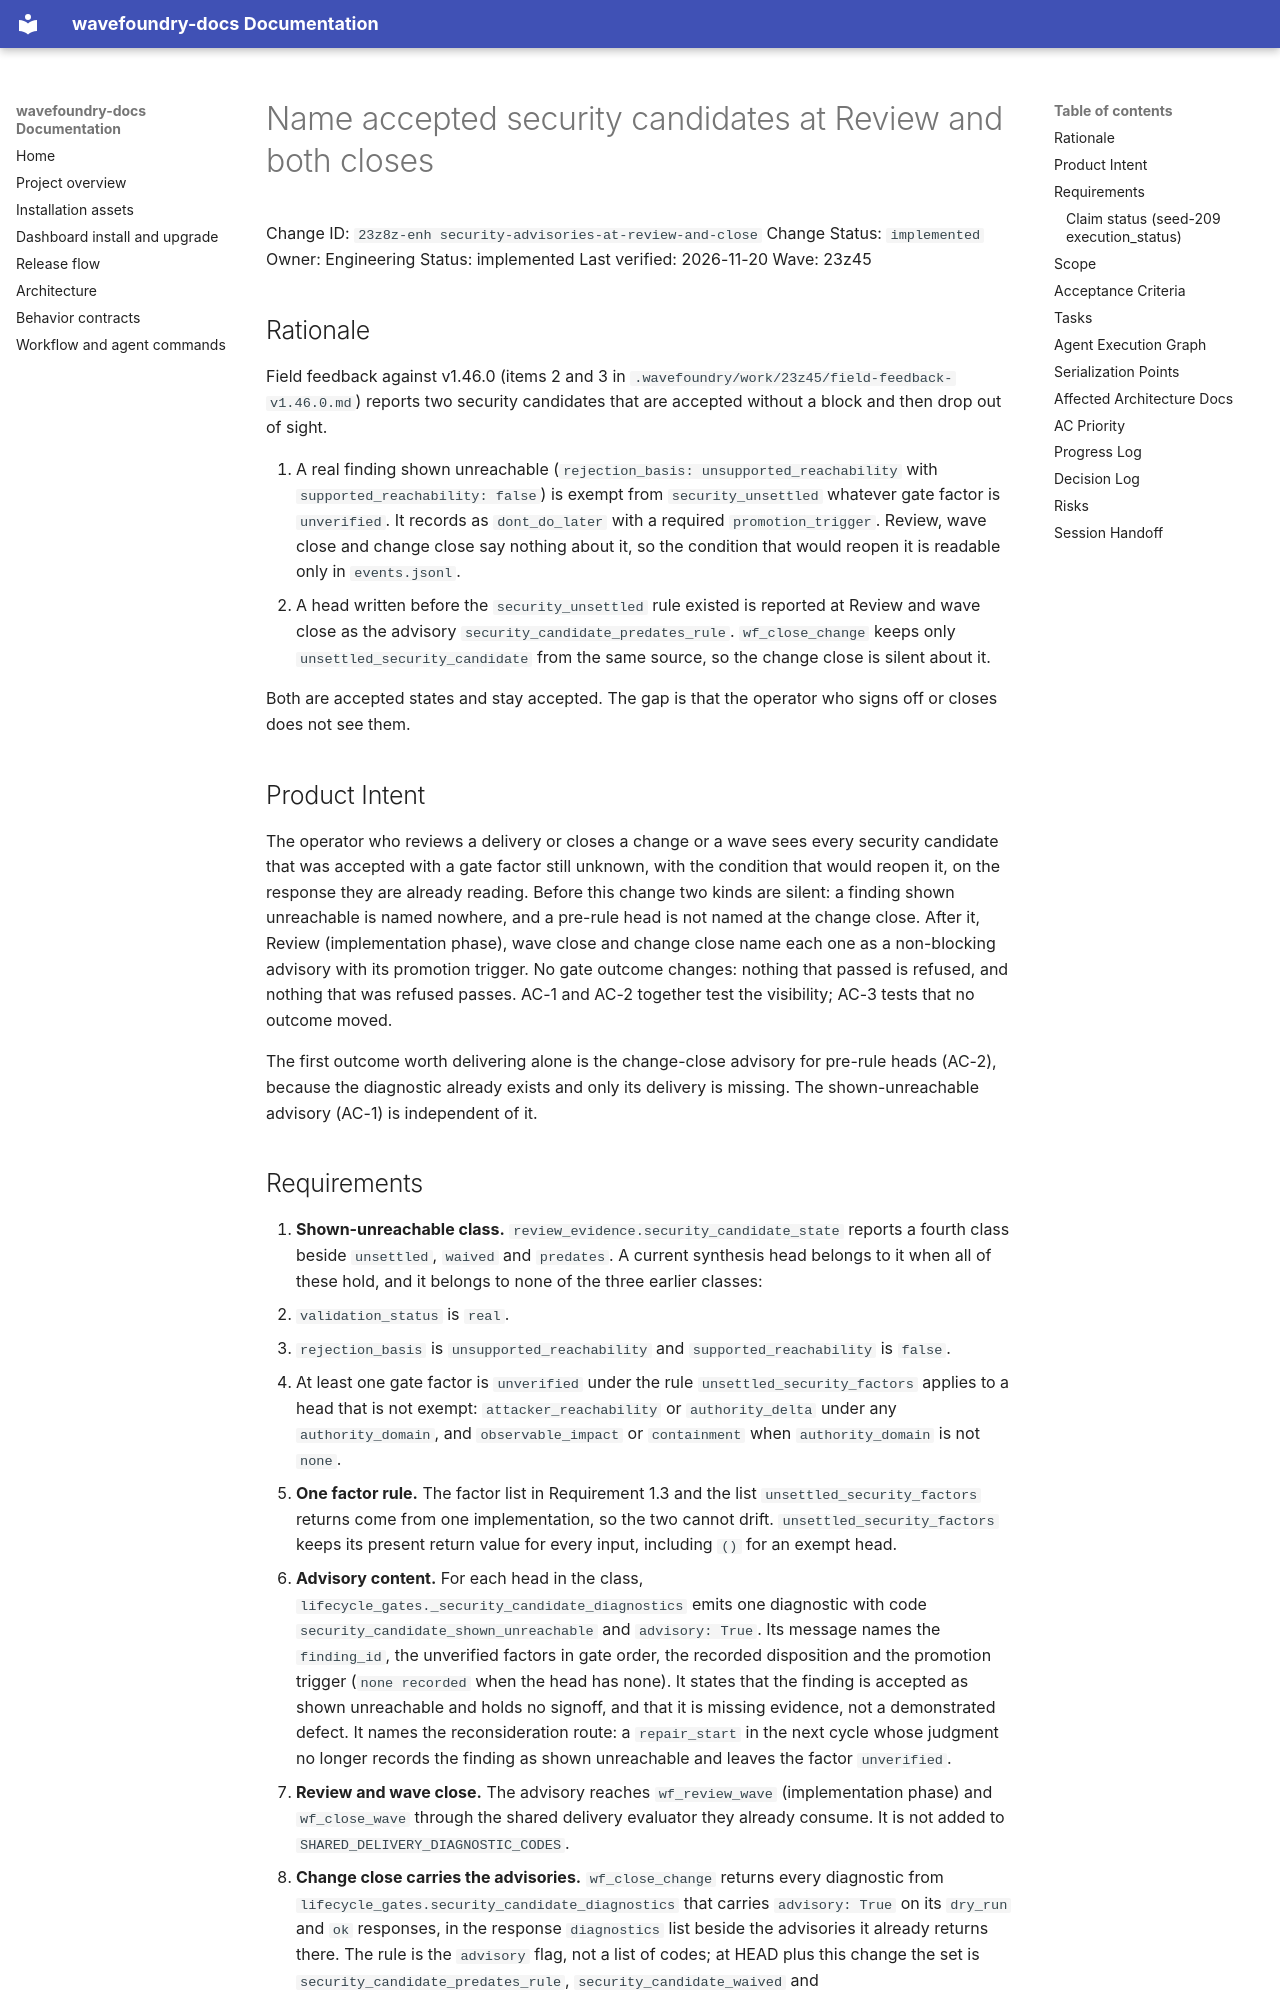

repository: coryhacking/wavefoundry · page: waves/23z45 field-feedback-correctness/23z8z-enh security-advisories-at-review-and-close/index.html · generator: mkdocs

# Name accepted security candidates at Review and both closes

Change ID: `23z8z-enh security-advisories-at-review-and-close`
Change Status: `implemented`
Owner: Engineering
Status: implemented
Last verified: 2026-11-20
Wave: 23z45

## Rationale

Field feedback against v1.46.0 (items 2 and 3 in `.wavefoundry/work/23z45/field-feedback-v1.46.0.md`) reports two security candidates that are accepted without a block and then drop out of sight.

1. A real finding shown unreachable (`rejection_basis: unsupported_reachability` with `supported_reachability: false`) is exempt from `security_unsettled` whatever gate factor is `unverified`. It records as `dont_do_later` with a required `promotion_trigger`. Review, wave close and change close say nothing about it, so the condition that would reopen it is readable only in `events.jsonl`.
2. A head written before the `security_unsettled` rule existed is reported at Review and wave close as the advisory `security_candidate_predates_rule`. `wf_close_change` keeps only `unsettled_security_candidate` from the same source, so the change close is silent about it.

Both are accepted states and stay accepted. The gap is that the operator who signs off or closes does not see them.

## Product Intent

The operator who reviews a delivery or closes a change or a wave sees every security candidate that was accepted with a gate factor still unknown, with the condition that would reopen it, on the response they are already reading. Before this change two kinds are silent: a finding shown unreachable is named nowhere, and a pre-rule head is not named at the change close. After it, Review (implementation phase), wave close and change close name each one as a non-blocking advisory with its promotion trigger. No gate outcome changes: nothing that passed is refused, and nothing that was refused passes. AC-1 and AC-2 together test the visibility; AC-3 tests that no outcome moved.

The first outcome worth delivering alone is the change-close advisory for pre-rule heads (AC-2), because the diagnostic already exists and only its delivery is missing. The shown-unreachable advisory (AC-1) is independent of it.
